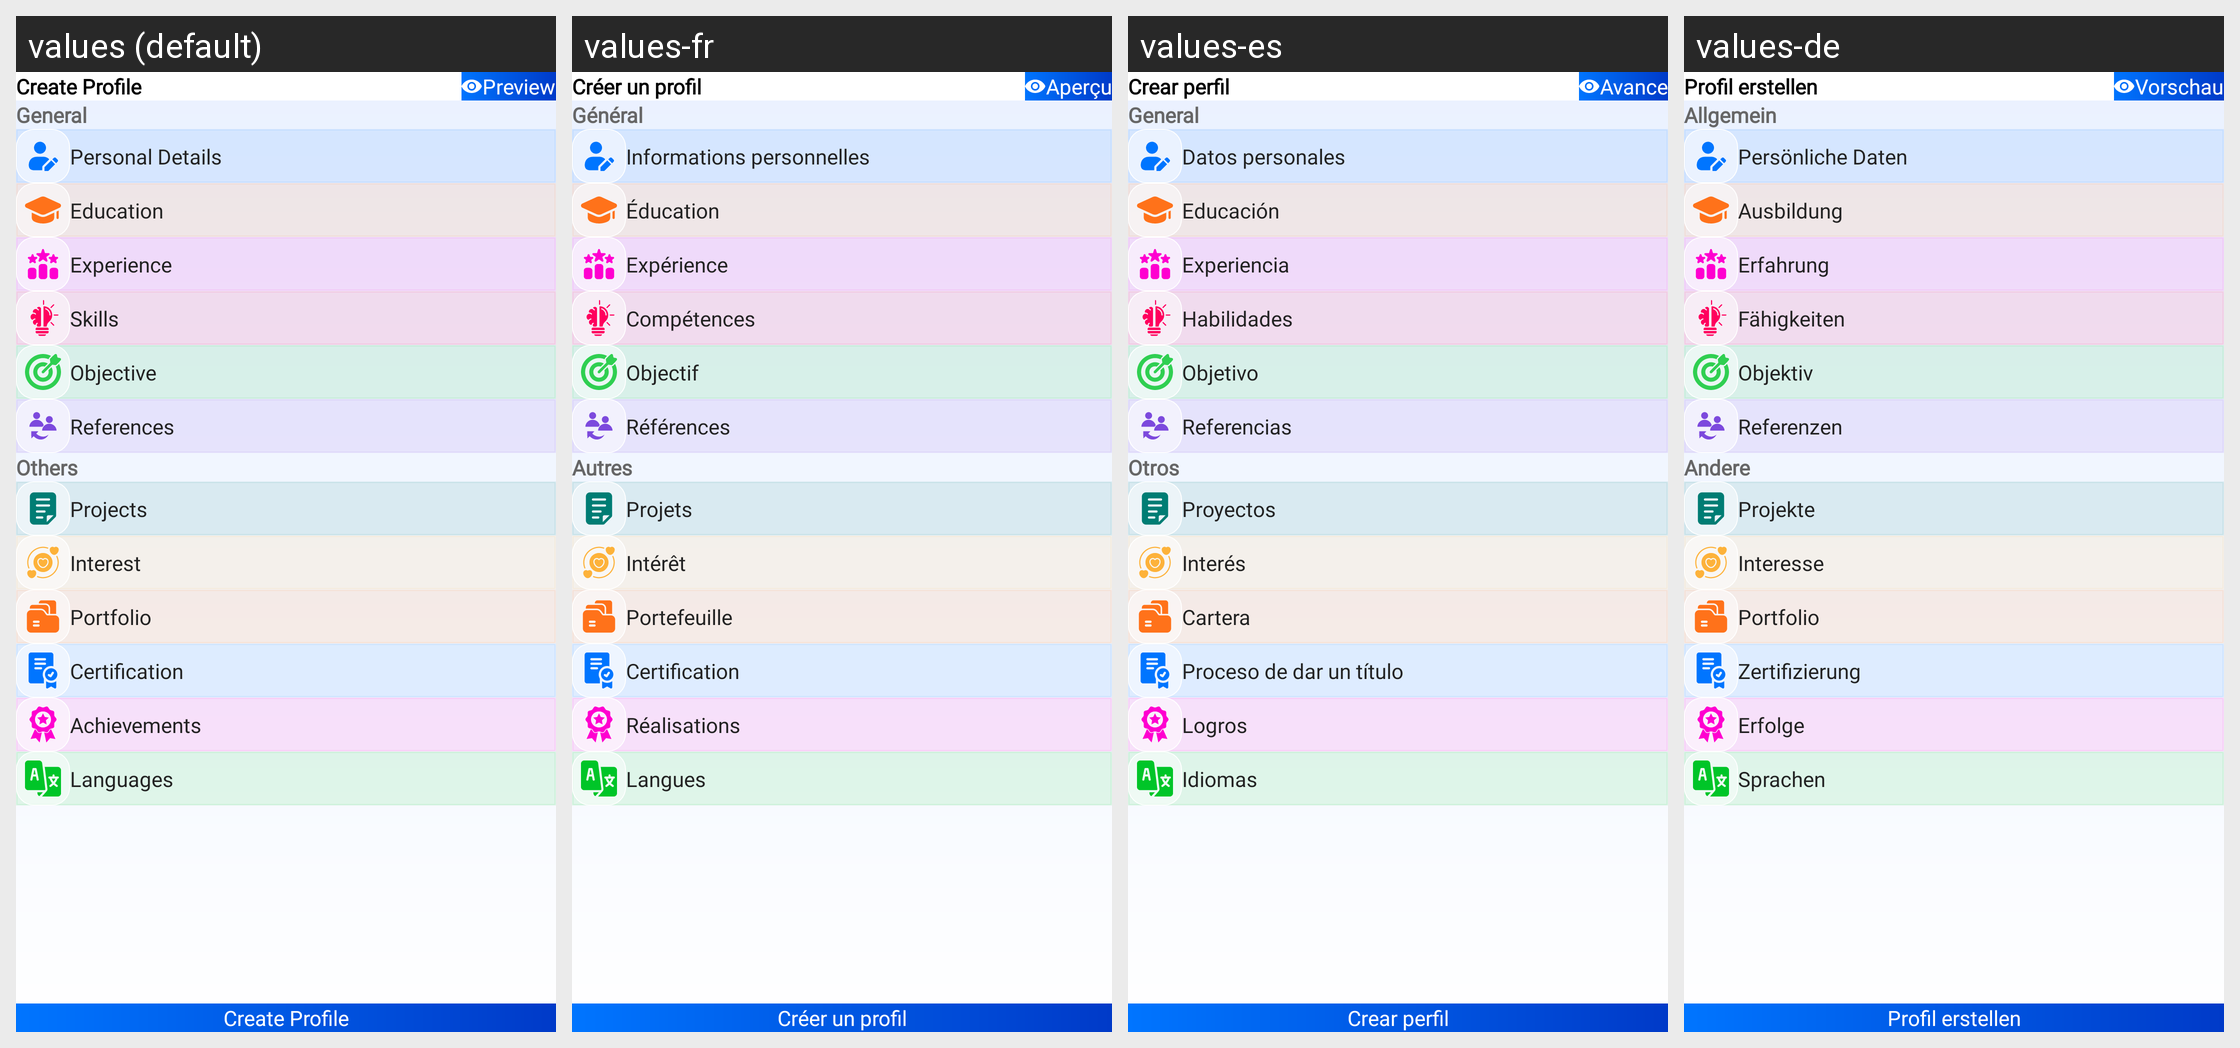

For this localized Android screen grid, give each drawn string resource with its value in every locale shown.
Android screen res/layout/fragment_create_profile.xml rendered under 4 locales, left to right: values (default), values-fr, values-es, values-de. Device: Nexus 5 (rendered at 1080×1920; each locale shown at half size, 540×960, under a caption strip naming it); theme Theme.CvMaker.
Other locales in the repository, not shown: values-ar, values-en, values-hi, values-pt, values-ru, values-zh.
Strings drawn on this screen, with the default value and each locale's value (text and hints the layout hard-codes, and strings that could not be matched under every locale, appear in the picture but are not listed):

create_profile
  values: Create Profile
  values-fr: Créer un profil
  values-es: Crear perfil
  values-de: Profil erstellen

preview
  values: Preview
  values-fr: Aperçu
  values-es: Avance
  values-de: Vorschau

general
  values: General
  values-fr: Général
  values-es: General
  values-de: Allgemein

personal_details
  values: Personal Details
  values-fr: Informations personnelles
  values-es: Datos personales
  values-de: Persönliche Daten

education
  values: Education
  values-fr: Éducation
  values-es: Educación
  values-de: Ausbildung

experience
  values: Experience
  values-fr: Expérience
  values-es: Experiencia
  values-de: Erfahrung

skills
  values: Skills
  values-fr: Compétences
  values-es: Habilidades
  values-de: Fähigkeiten

objective
  values: Objective
  values-fr: Objectif
  values-es: Objetivo
  values-de: Objektiv

references
  values: References
  values-fr: Références
  values-es: Referencias
  values-de: Referenzen

others
  values: Others
  values-fr: Autres
  values-es: Otros
  values-de: Andere

projects
  values: Projects
  values-fr: Projets
  values-es: Proyectos
  values-de: Projekte

interest
  values: Interest
  values-fr: Intérêt
  values-es: Interés
  values-de: Interesse

portfolio
  values: Portfolio
  values-fr: Portefeuille
  values-es: Cartera
  values-de: Portfolio

certification
  values: Certification
  values-fr: Certification
  values-es: Proceso de dar un título
  values-de: Zertifizierung

achievements
  values: Achievements
  values-fr: Réalisations
  values-es: Logros
  values-de: Erfolge

languages
  values: Languages
  values-fr: Langues
  values-es: Idiomas
  values-de: Sprachen
